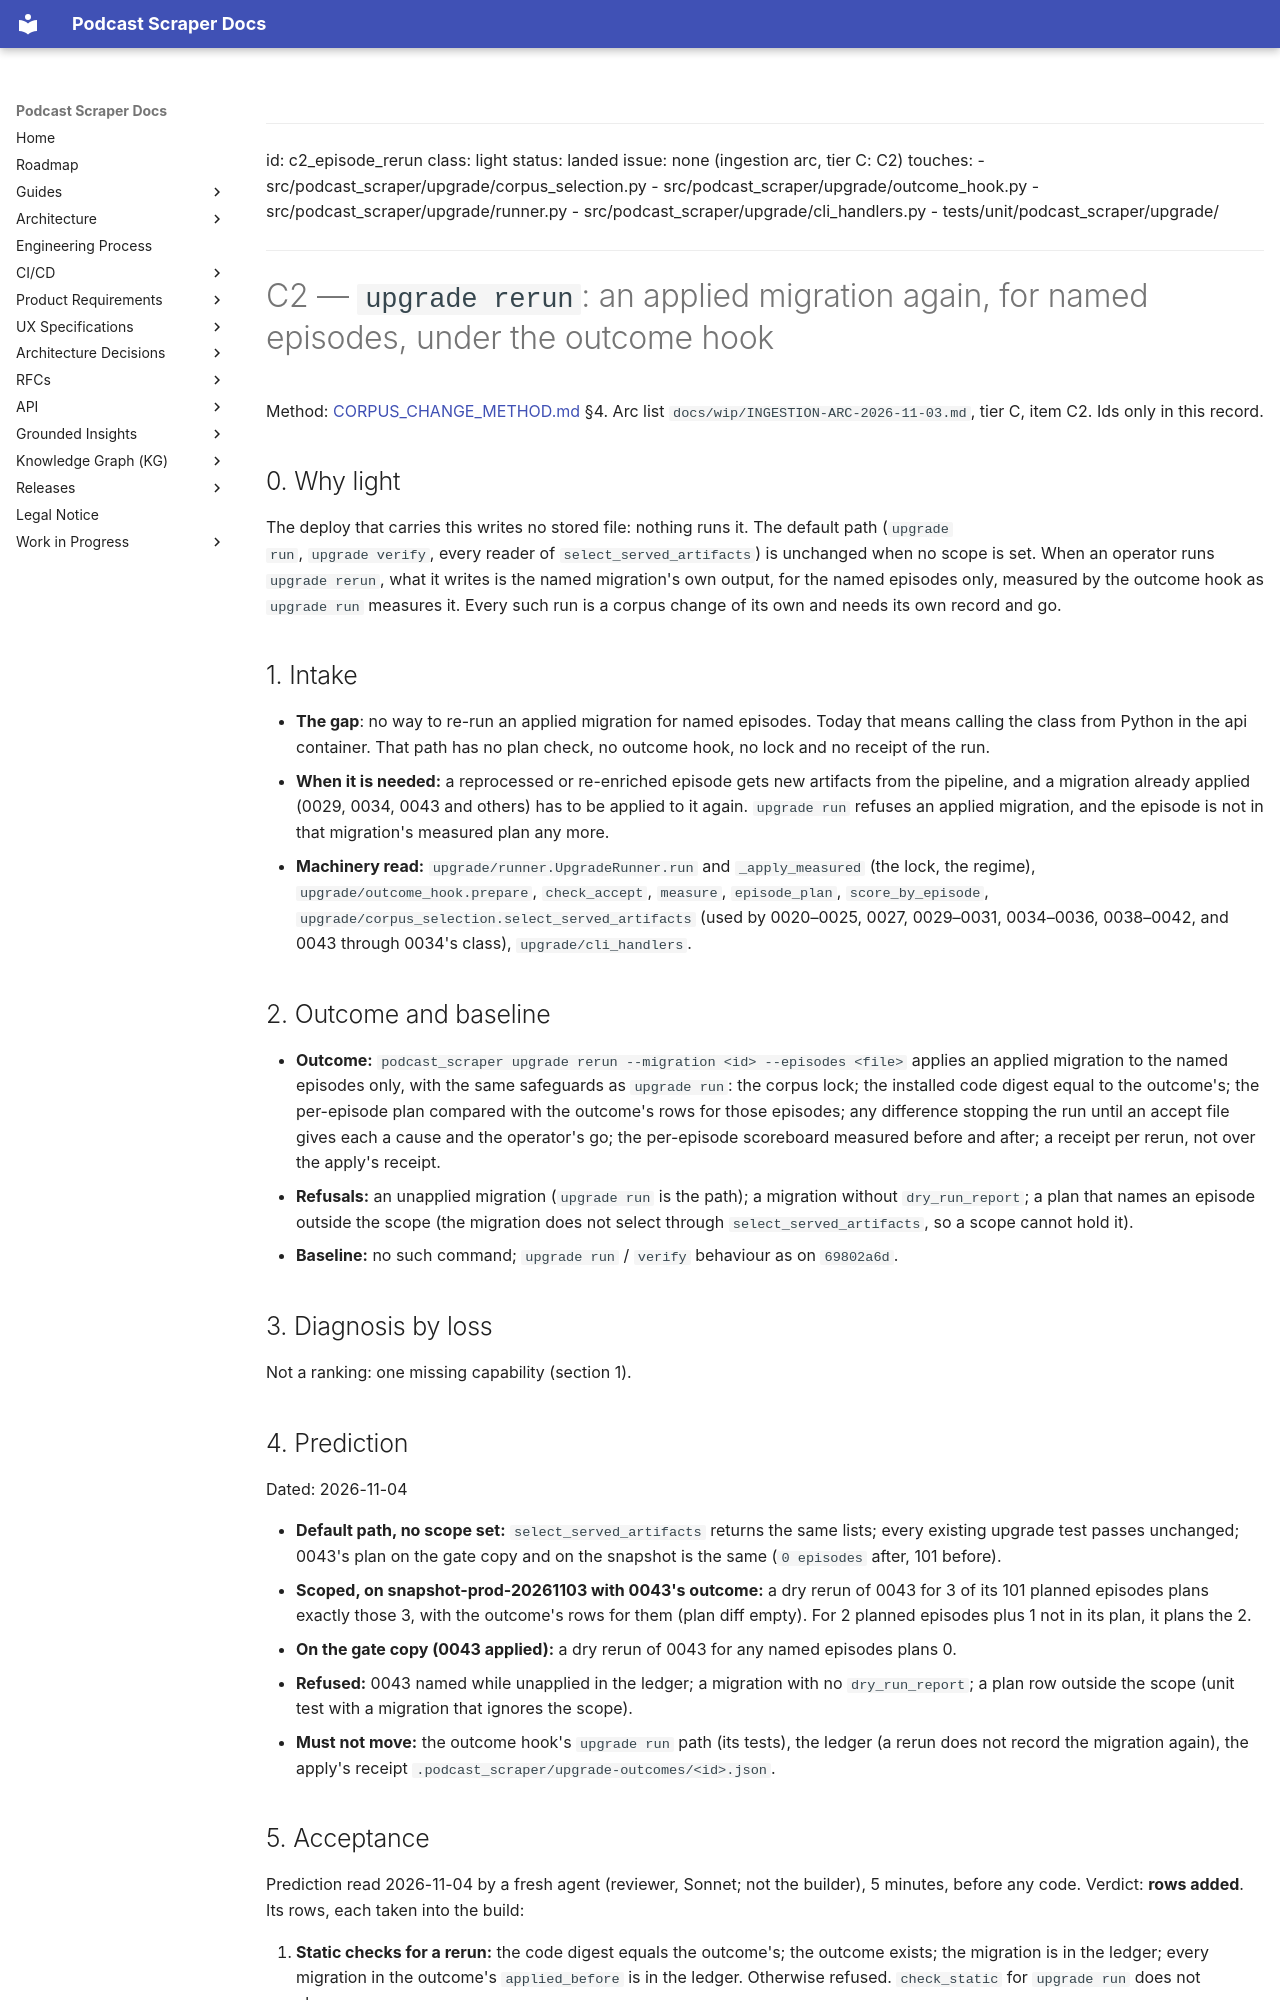

repository: chipi/podcast_scraper · page: wip/changes/c2_episode_rerun/index.html · generator: mkdocs

---
id: c2_episode_rerun
class: light
status: landed
issue: none (ingestion arc, tier C: C2)
touches:
  - src/podcast_scraper/upgrade/corpus_selection.py
  - src/podcast_scraper/upgrade/outcome_hook.py
  - src/podcast_scraper/upgrade/runner.py
  - src/podcast_scraper/upgrade/cli_handlers.py
  - tests/unit/podcast_scraper/upgrade/
---

# C2 — `upgrade rerun`: an applied migration again, for named episodes, under the outcome hook

Method: [CORPUS_CHANGE_METHOD.md](../../guides/CORPUS_CHANGE_METHOD.md) §4. Arc list
`docs/wip/INGESTION-ARC-2026-11-03.md`, tier C, item C2. Ids only in this record.

## 0. Why light

The deploy that carries this writes no stored file: nothing runs it. The default path (`upgrade
run`, `upgrade verify`, every reader of `select_served_artifacts`) is unchanged when no scope is
set. When an operator runs `upgrade rerun`, what it writes is the named migration's own output,
for the named episodes only, measured by the outcome hook as `upgrade run` measures it. Every
such run is a corpus change of its own and needs its own record and go.

## 1. Intake

- **The gap**: no way to re-run an applied migration
  for named episodes. Today that means calling the class from Python in the api container. That
  path has no plan check, no outcome hook, no lock and no receipt of the run.
- **When it is needed:** a reprocessed or re-enriched episode gets new artifacts from the
  pipeline, and a migration already applied (0029, 0034, 0043 and others) has to be applied to
  it again. `upgrade run` refuses an applied migration, and the episode is not in that
  migration's measured plan any more.
- **Machinery read:** `upgrade/runner.UpgradeRunner.run` and `_apply_measured` (the lock, the
  regime), `upgrade/outcome_hook.prepare`, `check_accept`, `measure`, `episode_plan`,
  `score_by_episode`, `upgrade/corpus_selection.select_served_artifacts` (used by 0020–0025,
  0027, 0029–0031, 0034–0036, 0038–0042, and 0043 through 0034's class), `upgrade/cli_handlers`.

## 2. Outcome and baseline

- **Outcome:** `podcast_scraper upgrade rerun --migration <id> --episodes <file>` applies an
  applied migration to the named episodes only, with the same safeguards as `upgrade run`: the
  corpus lock; the installed code digest equal to the outcome's; the per-episode plan compared
  with the outcome's rows for those episodes; any difference stopping the run until an accept
  file gives each a cause and the operator's go; the per-episode scoreboard measured before and
  after; a receipt per rerun, not over the apply's receipt.
- **Refusals:** an unapplied migration (`upgrade run` is the path); a migration without
  `dry_run_report`; a plan that names an episode outside the scope (the migration does not
  select through `select_served_artifacts`, so a scope cannot hold it).
- **Baseline:** no such command; `upgrade run` / `verify` behaviour as on `69802a6d`.

## 3. Diagnosis by loss

Not a ranking: one missing capability (section 1).

## 4. Prediction

Dated: 2026-11-04

- **Default path, no scope set:** `select_served_artifacts` returns the same lists; every
  existing upgrade test passes unchanged; 0043's plan on the gate copy and on the snapshot is the
  same (`0 episodes` after, 101 before).
- **Scoped, on snapshot-prod-20261103 with 0043's outcome:** a dry rerun of 0043 for 3 of its
  101 planned episodes plans exactly those 3, with the outcome's rows for them (plan diff empty).
  For 2 planned episodes plus 1 not in its plan, it plans the 2.
- **On the gate copy (0043 applied):** a dry rerun of 0043 for any named episodes plans 0.
- **Refused:** 0043 named while unapplied in the ledger; a migration with no `dry_run_report`;
  a plan row outside the scope (unit test with a migration that ignores the scope).
- **Must not move:** the outcome hook's `upgrade run` path (its tests), the ledger (a rerun does
  not record the migration again), the apply's receipt `.podcast_scraper/upgrade-outcomes/<id>.json`.
